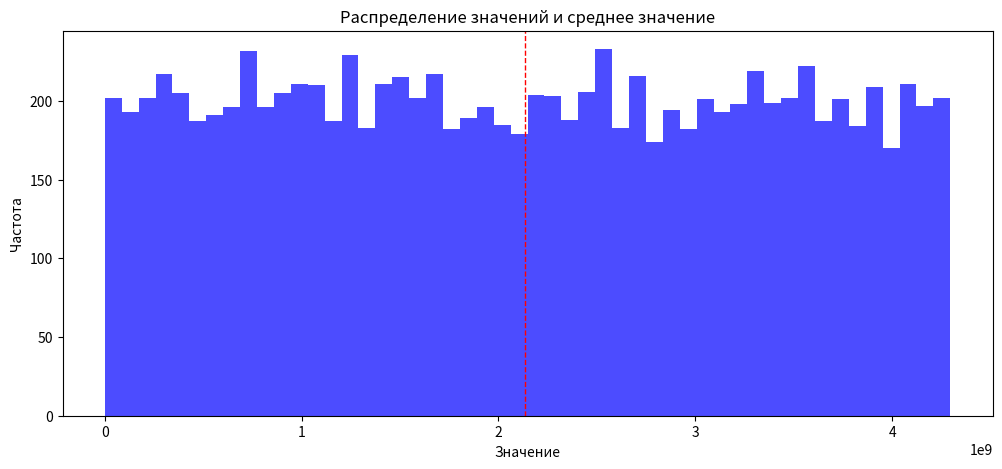
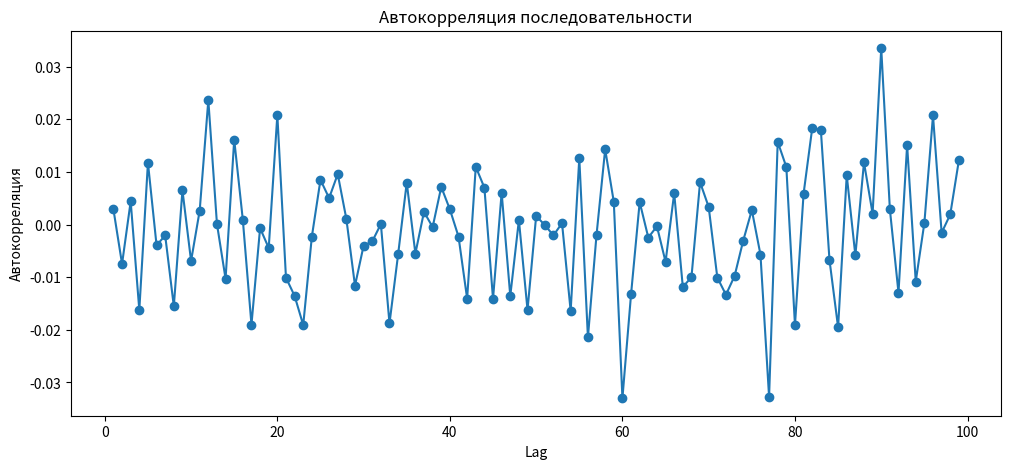
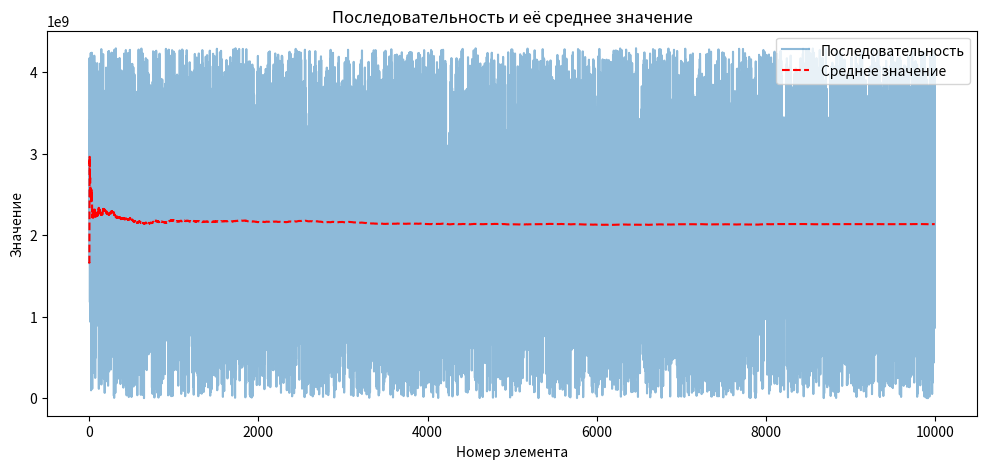

These figures' Python source, in order:
#6
import numpy as np
import matplotlib.pyplot as plt

initial_values = np.random.randint(0, 2**32, size=89, dtype = 'int64')
x = list(initial_values)

m = 2**32

def additive_generator(length):
    results = []
    for i in range(length):
        x_next = (x[-19] + x[-58]) % m
        x.append(x_next)
        results.append(x_next)
        x.pop(0)
    return results

sequence_length = 10000
sequence = additive_generator(sequence_length)

mean_value = np.mean(sequence)
plt.figure(figsize=(12, 5))
plt.hist(sequence, bins=50, color='blue', alpha=0.7)
plt.axvline(mean_value, color='red', linestyle='dashed', linewidth=1)
plt.title('Распределение значений и среднее значение')
plt.xlabel('Значение')
plt.ylabel('Частота')
plt.show()

def autocorrelation(seq, lag):
    return np.corrcoef(seq[:-lag], seq[lag:])[0, 1]

lags = range(1, 100)
autocorrelations = [autocorrelation(sequence, lag) for lag in lags]

plt.figure(figsize=(12, 5))
plt.plot(lags, autocorrelations, marker='o')
plt.title('Автокорреляция последовательности')
plt.xlabel('Lag')
plt.ylabel('Автокорреляция')
plt.show()

def find_period(seq):
    for p in range(1, len(seq)//2):
        if seq[:p] == seq[p:2*p]:
            return p
    return None

period = find_period(sequence)
if period:
    print(f"Период последовательности: {period}")
else:
    print("Период не найден в пределах длины последовательности")

cumulative_mean = np.cumsum(sequence) / np.arange(1, len(sequence) + 1)
plt.figure(figsize=(12, 5))
plt.plot(sequence, label='Последовательность', alpha=0.5)
plt.plot(cumulative_mean, label='Среднее значение', color='red', linestyle='dashed')
plt.title('Последовательность и её среднее значение')
plt.xlabel('Номер элемента')
plt.ylabel('Значение')
plt.legend()
plt.show()
